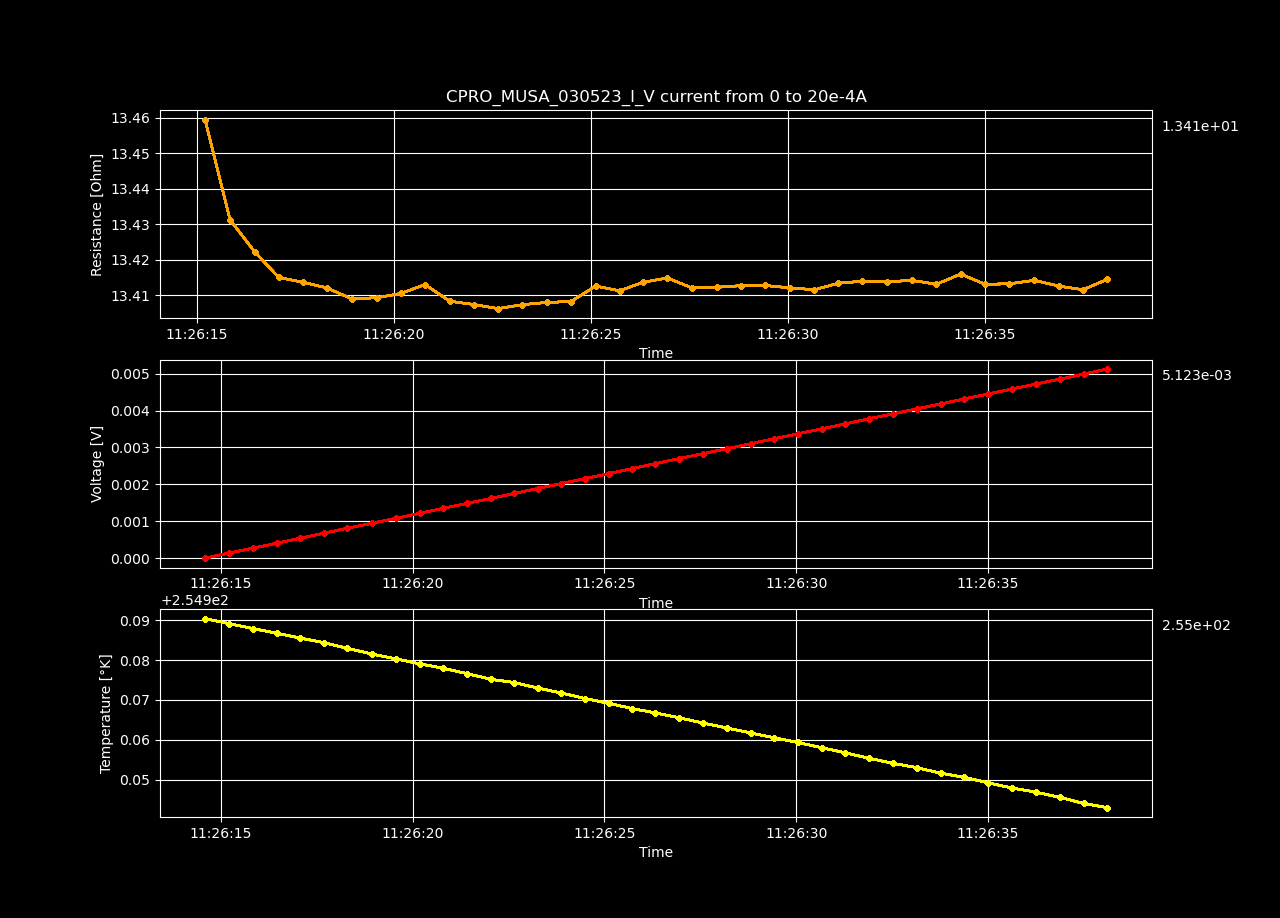

The data file committed next to this chart (first rows):
Datetime, Temperature [K], Voltage [V], Resistance [𝛀], Current Source [A], Electric Field [V/cm], Restivity [𝛀 cm], Current Density [A/cm2]
2023-05-03 11:26:14.588877, 255, 6.26039634e-07, inf, 0.0, 1.9322210925925928e-05, inf, 0.0
2023-05-03 11:26:15.206016, 255, 0.0001353, 13.46, 1.0050251256281408e-05, 0.004175, 9.492, 0.0004398
2023-05-03 11:26:15.836609, 255, 0.00027, 13.43, 2.0100502512562815e-05, 0.008333, 9.472, 0.0008797
2023-05-03 11:26:16.463027, 255, 0.0004047, 13.42, 3.0150753768844224e-05, 0.01249, 9.466, 0.00132
2023-05-03 11:26:17.075084, 255, 0.0005393, 13.42, 4.020100502512563e-05, 0.01665, 9.461, 0.001759
2023-05-03 11:26:17.679407, 255, 0.0006741, 13.41, 5.0251256281407036e-05, 0.0208, 9.46, 0.002199
2023-05-03 11:26:18.293067, 255, 0.0008088, 13.41, 6.030150753768845e-05, 0.02496, 9.459, 0.002639
2023-05-03 11:26:18.927751, 255, 0.0009433, 13.41, 7.035175879396985e-05, 0.02912, 9.457, 0.003079
2023-05-03 11:26:19.571139, 255, 0.001078, 13.41, 8.040201005025126e-05, 0.03328, 9.457, 0.003519
2023-05-03 11:26:20.179080, 255, 0.001213, 13.41, 9.045226130653267e-05, 0.03744, 9.458, 0.003959
2023-05-03 11:26:20.790481, 255, 0.001348, 13.41, 0.0001005, 0.04161, 9.46, 0.004398
2023-05-03 11:26:21.416052, 255, 0.001482, 13.41, 0.0001106, 0.04575, 9.456, 0.004838
2023-05-03 11:26:22.043029, 255, 0.001617, 13.41, 0.0001206, 0.04991, 9.456, 0.005278
2023-05-03 11:26:22.647423, 255, 0.001752, 13.41, 0.0001307, 0.05406, 9.455, 0.005718
2023-05-03 11:26:23.258867, 255, 0.001886, 13.41, 0.0001407, 0.05822, 9.456, 0.006158
2023-05-03 11:26:23.878088, 255, 0.002021, 13.41, 0.0001508, 0.06239, 9.456, 0.006598
2023-05-03 11:26:24.497010, 255, 0.002156, 13.41, 0.0001608, 0.06655, 9.456, 0.007037
2023-05-03 11:26:25.119696, 255, 0.002292, 13.41, 0.0001709, 0.07073, 9.459, 0.007477
2023-05-03 11:26:25.727153, 255, 0.002426, 13.41, 0.0001809, 0.07488, 9.458, 0.007917
2023-05-03 11:26:26.330709, 255, 0.002561, 13.41, 0.000191, 0.07906, 9.46, 0.008357
2023-05-03 11:26:26.943136, 255, 0.002696, 13.41, 0.000201, 0.08322, 9.461, 0.008797
2023-05-03 11:26:27.567843, 255, 0.002831, 13.41, 0.0002111, 0.08737, 9.459, 0.009237
2023-05-03 11:26:28.201034, 255, 0.002966, 13.41, 0.0002211, 0.09153, 9.459, 0.009676
2023-05-03 11:26:28.817999, 255, 0.0031, 13.41, 0.0002312, 0.09569, 9.459, 0.01012
2023-05-03 11:26:29.421111, 255, 0.003235, 13.41, 0.0002412, 0.09985, 9.459, 0.01056
2023-05-03 11:26:30.048647, 255, 0.00337, 13.41, 0.0002513, 0.104, 9.459, 0.011
2023-05-03 11:26:30.676132, 255, 0.003505, 13.41, 0.0002613, 0.1082, 9.458, 0.01144
2023-05-03 11:26:31.284696, 255, 0.00364, 13.41, 0.0002714, 0.1123, 9.46, 0.01188
2023-05-03 11:26:31.890050, 255, 0.003775, 13.41, 0.0002814, 0.1165, 9.46, 0.01232
2023-05-03 11:26:32.528667, 255, 0.00391, 13.41, 0.0002915, 0.1207, 9.46, 0.01276
2023-05-03 11:26:33.144171, 255, 0.004044, 13.41, 0.0003015, 0.1248, 9.46, 0.0132
2023-05-03 11:26:33.774362, 255, 0.004179, 13.41, 0.0003116, 0.129, 9.46, 0.01363
2023-05-03 11:26:34.385141, 255, 0.004315, 13.42, 0.0003216, 0.1332, 9.462, 0.01407
2023-05-03 11:26:35.009936, 254.9, 0.004449, 13.41, 0.0003317, 0.1373, 9.46, 0.01451
2023-05-03 11:26:35.626462, 254.9, 0.004583, 13.41, 0.0003417, 0.1415, 9.46, 0.01495
2023-05-03 11:26:36.257461, 254.9, 0.004719, 13.41, 0.0003518, 0.1456, 9.46, 0.01539
2023-05-03 11:26:36.883348, 254.9, 0.004853, 13.41, 0.0003618, 0.1498, 9.459, 0.01583
2023-05-03 11:26:37.492746, 254.9, 0.004987, 13.41, 0.0003719, 0.1539, 9.458, 0.01627
2023-05-03 11:26:38.101080, 254.9, 0.005123, 13.41, 0.0003819, 0.1581, 9.461, 0.01671
